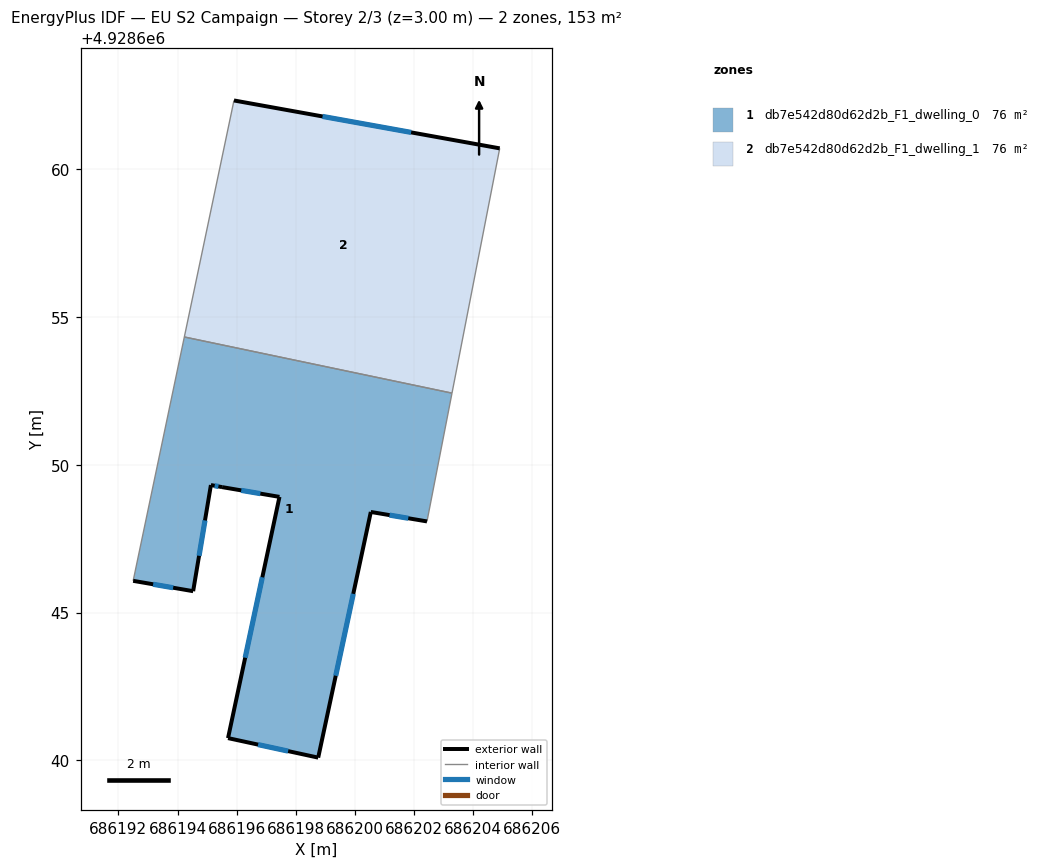
=== STOREY PLAN SPEC (per zone: floor XY polygon, exterior-wall plan segments, windows/doors) ===
zone 1: db7e542d80d62d2b_F1_dwelling_0  (76.3 m²)
  floor: (686198.76, 4928640.09) (686200.54, 4928648.40) (686202.44, 4928648.08) (686203.28, 4928652.42) (686194.23, 4928654.32) (686192.50, 4928646.07) (686194.53, 4928645.72) (686195.13, 4928649.31) (686195.51, 4928649.24) (686197.45, 4928648.91) (686195.71, 4928640.75)
  exterior wall: (686202.44, 4928648.08) – (686200.54, 4928648.40)  [1.9 m]
    window: (686201.80, 4928648.19) – (686201.17, 4928648.30)  [0.6 m²]
  exterior wall: (686200.54, 4928648.40) – (686198.76, 4928640.09)  [8.5 m]
    window: (686199.94, 4928645.63) – (686199.35, 4928642.86)  [2.8 m²]
  exterior wall: (686198.76, 4928640.09) – (686195.71, 4928640.75)  [3.1 m]
    window: (686197.74, 4928640.31) – (686196.72, 4928640.53)  [1.0 m²]
  exterior wall: (686195.71, 4928640.75) – (686197.45, 4928648.91)  [8.3 m]
    window: (686196.29, 4928643.47) – (686196.87, 4928646.19)  [2.8 m²]
  exterior wall: (686197.45, 4928648.91) – (686195.51, 4928649.24)  [2.0 m]
    window: (686196.80, 4928649.02) – (686196.15, 4928649.13)  [0.7 m²]
  exterior wall: (686195.51, 4928649.24) – (686195.13, 4928649.31)  [0.4 m]
    window: (686195.38, 4928649.27) – (686195.26, 4928649.29)  [0.1 m²]
  exterior wall: (686195.13, 4928649.31) – (686194.53, 4928645.72)  [3.6 m]
    window: (686194.93, 4928648.12) – (686194.73, 4928646.92)  [1.2 m²]
  exterior wall: (686194.53, 4928645.72) – (686192.50, 4928646.07)  [2.1 m]
    window: (686193.85, 4928645.84) – (686193.18, 4928645.96)  [0.7 m²]
  interior walls: 3
zone 2: db7e542d80d62d2b_F1_dwelling_1  (76.3 m²)
  floor: (686203.28, 4928652.42) (686204.90, 4928660.70) (686195.91, 4928662.32) (686194.23, 4928654.32)
  exterior wall: (686195.91, 4928662.32) – (686204.90, 4928660.70)  [9.1 m]
    window: (686198.90, 4928661.78) – (686201.90, 4928661.24)  [3.0 m²]
  interior walls: 3

=== DERIVED (storey summary) ===
Building: EU S2 Campaign
Storey: 2 of 3  (floor level z = 3.00 m)
Storey gross floor area: 152.7 m²
Zones on this storey: 2
  - db7e542d80d62d2b_F1_dwelling_0: floor 76.3 m²; exterior wall 29.9 m (89.8 m²); 8 window(s) 10.0 m²; WWR 11.1%
  - db7e542d80d62d2b_F1_dwelling_1: floor 76.3 m²; exterior wall 9.1 m (27.4 m²); 1 window(s) 3.0 m²; WWR 11.1%
Zone adjacency (shared interzone walls):
  - db7e542d80d62d2b_F1_dwelling_0 ↔ db7e542d80d62d2b_F1_dwelling_1